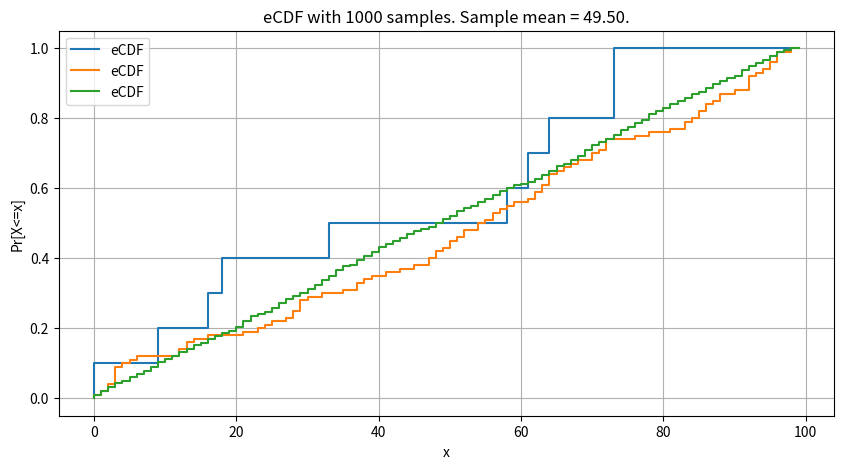

The script that saved this image:
import numpy as np
import matplotlib.pyplot as plt
from random import seed
from random import randint


def parta(inputList):
    n = len(inputList)
    probabilities = dict()
    inputList.sort()
    for entry in inputList:
        if entry not in probabilities:
            probabilities[entry] = 1.0
        else:
            probabilities[entry] += 1.0
    for key in probabilities.keys():
        probabilities[key] = probabilities[key] / n
    cdf = []
    cumulative = 0
    cdf.append(0)
    for value in probabilities.values():
        cumulative = cumulative + value
        cdf.append(cumulative)
    X = [0] + list(probabilities.keys())
    Y = cdf
    plt.figure('eCDF', figsize=(10, 5))
    plt.step(X, Y, label='eCDF')
    plt.xlabel('x')
    plt.ylabel('Pr[X<=x]')
    plt.title('eCDF with %d samples. Sample mean = %.2f.' % (n, np.mean(X)))
    plt.legend(loc="upper left")
    plt.grid()
    plt.show()


if __name__ == '__main__':
    # seed random number generator
    seed(1)
    input = []
    for _ in range(10):
        input.append(randint(1, 99))
    parta(input)

    input = []
    for _ in range(100):
        input.append(randint(1, 99))
    parta(input)

    input = []
    for _ in range(1000):
        input.append(randint(1, 99))
    parta(input)